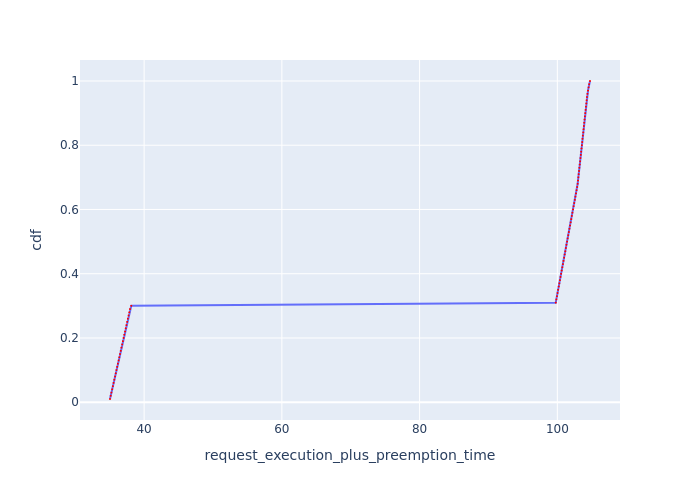

Values plotted in this chart, from the file beside it:
Request Id, request_execution_plus_preemption_time, cdf
0_99, 35.05, 0.01
0_98, 35.15, 0.02
0_97, 35.25, 0.03
0_96, 35.36, 0.04
0_95, 35.46, 0.05
0_94, 35.57, 0.06
0_93, 35.67, 0.07
0_92, 35.77, 0.08
0_91, 35.88, 0.09
0_90, 35.98, 0.1
0_89, 36.09, 0.11
0_88, 36.19, 0.12
0_87, 36.3, 0.13
0_86, 36.4, 0.14
0_85, 36.51, 0.15
0_84, 36.61, 0.16
0_83, 36.71, 0.17
0_82, 36.81, 0.18
0_81, 36.92, 0.19
0_80, 37.02, 0.2
0_79, 37.13, 0.21
0_78, 37.23, 0.22
0_77, 37.33, 0.23
0_76, 37.44, 0.24
0_75, 37.54, 0.25
0_74, 37.64, 0.26
0_73, 37.74, 0.27
0_72, 37.85, 0.28
0_71, 37.95, 0.29
0_70, 38.14, 0.3
0_69, 99.77, 0.31
0_68, 99.86, 0.32
0_67, 99.94, 0.33
0_66, 100, 0.34
0_65, 100.1, 0.35
0_64, 100.2, 0.36
0_63, 100.3, 0.37
0_62, 100.4, 0.38
0_61, 100.5, 0.39
0_60, 100.5, 0.4
0_59, 100.6, 0.41
0_58, 100.7, 0.42
0_57, 100.8, 0.43
0_56, 100.9, 0.44
0_55, 101, 0.45
0_54, 101.1, 0.46
0_53, 101.2, 0.47
0_52, 101.2, 0.48
0_51, 101.3, 0.49
0_50, 101.4, 0.5
0_49, 101.5, 0.51
0_48, 101.6, 0.52
0_47, 101.7, 0.53
0_46, 101.8, 0.54
0_45, 101.8, 0.55
0_44, 101.9, 0.56
0_43, 102, 0.57
0_42, 102.1, 0.58
0_41, 102.2, 0.59
0_40, 102.3, 0.6
... 40 more rows
